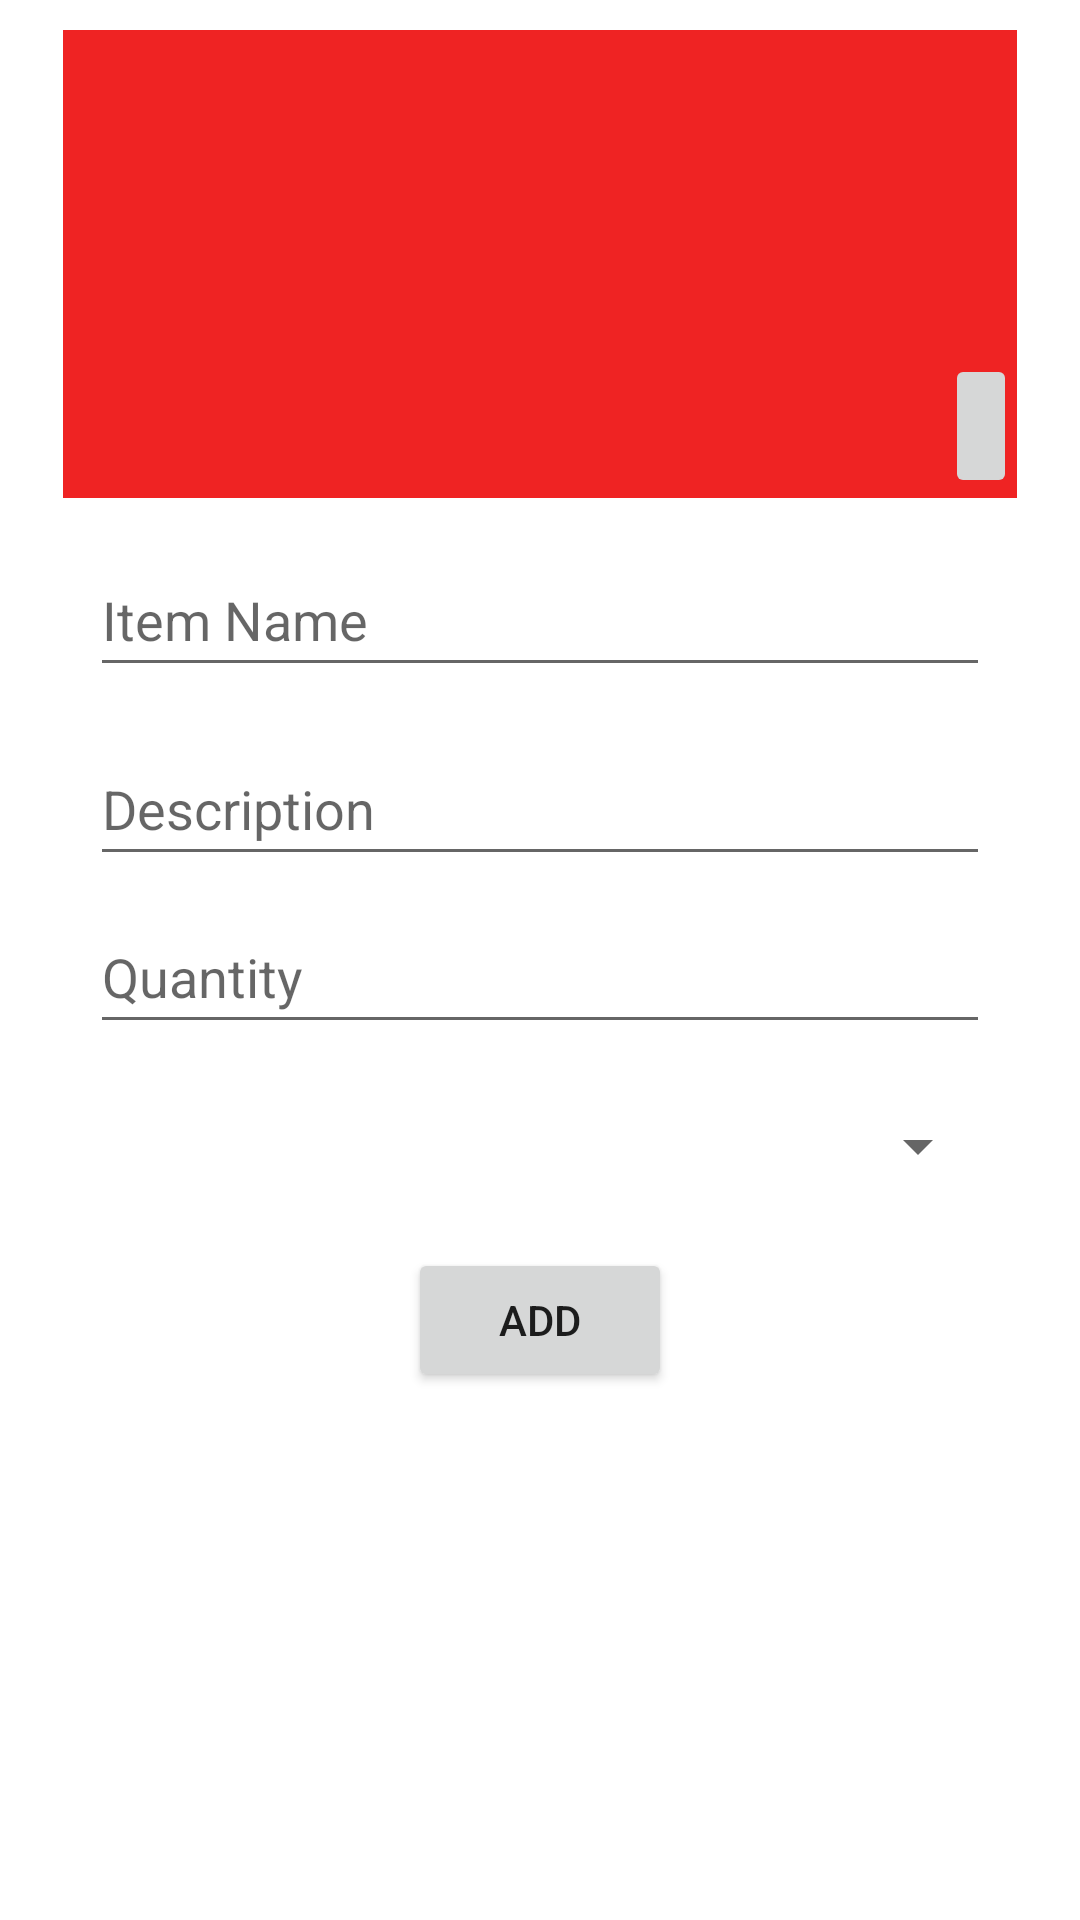

Produce the Android XML layout that renders to this screen, including the resource entries it uses.
<!-- AndroidManifest.xml: application theme Theme.AppOne -->
<!-- res/layout/add_dialog.xml -->
<?xml version="1.0" encoding="utf-8"?>
<androidx.constraintlayout.widget.ConstraintLayout xmlns:android="http://schemas.android.com/apk/res/android"
    xmlns:app="http://schemas.android.com/apk/res-auto"
    xmlns:tools="http://schemas.android.com/tools"
    android:layout_width="wrap_content"
    android:layout_height="wrap_content"
    android:padding="10dp">

    <FrameLayout
        android:id="@+id/frameLayout"
        android:layout_width="318dp"
        android:layout_height="156dp"
        android:background="#EF2323"
        app:layout_constraintEnd_toEndOf="parent"
        app:layout_constraintStart_toStartOf="parent"
        app:layout_constraintTop_toTopOf="parent">

        <ImageButton
            android:id="@+id/imageButton"
            android:layout_width="wrap_content"
            android:layout_height="wrap_content"
            android:layout_gravity="bottom|end"
            android:minHeight="48dp"
            app:srcCompat="@drawable/ic_camera"
            tools:ignore="SpeakableTextPresentCheck" />

        <ImageView
            android:id="@+id/imgPic"
            android:scaleType="fitXY"
            android:layout_width="match_parent"
            android:layout_height="match_parent"
            tools:srcCompat="@tools:sample/avatars" />
    </FrameLayout>

    <EditText
        android:id="@+id/etAddDialogName"
        android:layout_width="300dp"
        android:layout_height="wrap_content"
        android:ems="10"
        android:hint="Item Name"
        android:layout_marginTop="15dp"
        android:inputType="textPersonName"
        android:minHeight="48dp"
        app:layout_constraintEnd_toEndOf="parent"
        app:layout_constraintStart_toStartOf="parent"
        app:layout_constraintTop_toBottomOf="@+id/frameLayout" />

    <EditText
        android:id="@+id/etAddDialogDesc"
        android:layout_width="300dp"
        android:layout_height="wrap_content"
        android:layout_marginTop="15dp"
        android:ems="10"
        android:hint="Description"
        android:inputType="textPersonName"
        android:minHeight="48dp"
        app:layout_constraintEnd_toEndOf="parent"
        app:layout_constraintStart_toStartOf="parent"
        app:layout_constraintTop_toBottomOf="@+id/etAddDialogName" />

    <EditText
        android:id="@+id/etDialogQty"
        android:layout_width="300dp"
        android:layout_height="wrap_content"
        android:layout_marginTop="8dp"
        android:ems="10"
        android:hint="Quantity"
        android:inputType="number"
        android:minHeight="48dp"
        app:layout_constraintEnd_toEndOf="parent"
        app:layout_constraintStart_toStartOf="parent"
        app:layout_constraintTop_toBottomOf="@+id/etAddDialogDesc" />

    <Spinner
        android:id="@+id/spnImage"
        android:layout_width="300dp"
        android:layout_height="48dp"
        android:layout_marginTop="10dp"
        app:layout_constraintEnd_toEndOf="@+id/etDialogQty"
        app:layout_constraintHorizontal_bias="0.0"
        app:layout_constraintStart_toStartOf="@+id/etDialogQty"
        app:layout_constraintTop_toBottomOf="@+id/etDialogQty"
        tools:ignore="SpeakableTextPresentCheck" />

    <Button
        android:id="@+id/btnAdd"
        android:layout_width="wrap_content"
        android:layout_height="wrap_content"
        android:layout_marginTop="10dp"
        android:text="Add"
        app:layout_constraintEnd_toEndOf="parent"
        app:layout_constraintStart_toStartOf="parent"
        app:layout_constraintTop_toBottomOf="@+id/spnImage" />

</androidx.constraintlayout.widget.ConstraintLayout>
<!-- resources referenced by this layout -->
<resources>
  <style name="Theme.AppOne" parent="Theme.MaterialComponents.DayNight.NoActionBar">
          
          <item name="colorPrimary">@color/purple_500</item>
          <item name="colorPrimaryVariant">@color/purple_700</item>
          <item name="colorOnPrimary">@color/white</item>
          
          <item name="colorSecondary">@color/teal_200</item>
          <item name="colorSecondaryVariant">@color/teal_700</item>
          <item name="colorOnSecondary">@color/black</item>
          
          <item name="android:statusBarColor" tools:targetApi="l">?attr/colorPrimaryVariant</item>
          
      </style>
  <color name="purple_500">#FF6200EE</color>
  <color name="purple_700">#FF3700B3</color>
  <color name="white">#FFFFFFFF</color>
  <color name="teal_200">#FF03DAC5</color>
  <color name="teal_700">#FF018786</color>
  <color name="black">#FF000000</color>
</resources>
